Run: headless pygame with SDL's dummy video driver; simulated clock (each Clock.tick advances the game by its frame time, no real sleeping); random seed 0; keys injected as events and as key.get_pressed() state; no mouse input.
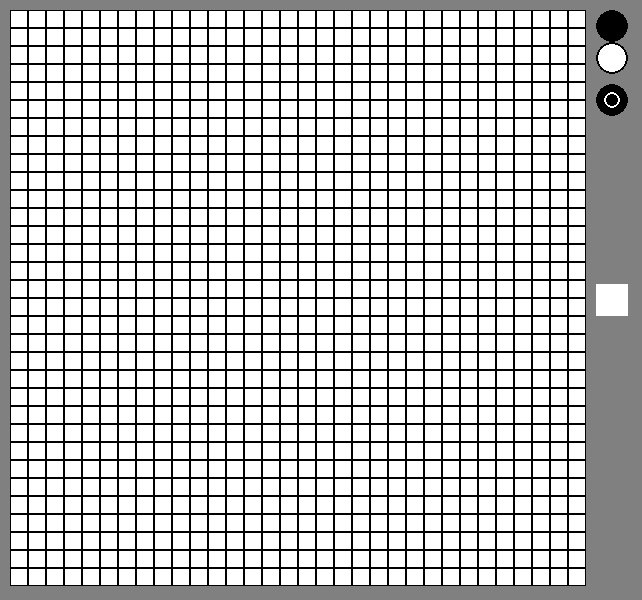
Frame 1 of 4 · flips 1–60 · no input
Frame 2 of 4 · flips 61–180 · tapped SPACE, RETURN · held RIGHT (→), D · screen unchanged from frame 1, image omitted
Frame 3 of 4 · flips 181–300 · held DOWN (↓), S · screen unchanged from frame 2, image omitted
Frame 4 of 4 · flips 301–420 · held LEFT (←), A, UP (↑), W · screen unchanged from frame 3, image omitted

The pygame program that drew these frames:

"""
CMSC 14200, Spring 2023
Homework #3

People Consulted:
   List anyone (other than the course staff) that you consulted about
   this assignment.

Online resources consulted:
   List the URLs of any online resources other than the course text and
   the official Python language documentation that you used to complete
   this assignment.
"""
import os
import sys
from typing import List, Tuple

os.environ['PYGAME_HIDE_SUPPORT_PROMPT'] = "hide"
import pygame  # pylint: disable=wrong-import-position


class BitEdit:
    """
    Class for a GUI-based bitmap editor
    """

    window : int
    border : int
    grid : List[List[bool]]
    surface : pygame.surface.Surface
    clock : pygame.time.Clock

    def __init__(self, window: int = 600, border: int = 10,
                 cells_side: int = 32):
        """
        Constructor

        Parameters:
            window : int : height of window
            border : int : number of pixels to use as border around elements
            cells_side : int : number of cells on a side of a square bitmap grid
        """
        self.window = window
        self.border = border
        self.grid = [[False] * cells_side for i in range(cells_side)]

        # Initialize Pygame
        pygame.init()
        # Set window title
        pygame.display.set_caption("BitEdit")
        # Set window size
        self.surface = pygame.display.set_mode((window + border + cells_side,
                                                window))
        self.clock = pygame.time.Clock()

        self.event_loop()

    def draw_window(self) -> None:
        """
        Draws the contents of the window

        Parameters: none beyond self

        Returns: nothing
        """
        cells_side = len(self.grid)

        # Background
        self.surface.fill((128, 128, 128))

        square = (self.window - 2 * self.border) // cells_side
        mini_left = 2 * self.border + square * cells_side
        mini_top = (self.window - cells_side) // 2

        rect = (mini_left, mini_top, cells_side, cells_side)
        pygame.draw.rect(self.surface, color=(255, 255, 255),
                         rect=rect)

        black_tool_center = (mini_left + cells_side // 2,
                             self.border + cells_side // 2)
        white_tool_center = (mini_left + cells_side // 2,
                             self.border + 3 * (cells_side // 2))
        fill_tool_center = (mini_left + cells_side // 2,
                             2 * self.border + 5 * (cells_side // 2))

        pygame.draw.circle(self.surface, color=(0, 0, 0),
                           center=black_tool_center, radius=cells_side // 2)
        pygame.draw.circle(self.surface, color=(255, 255, 255),
                           center=white_tool_center, radius=cells_side // 2)
        pygame.draw.circle(self.surface, color=(0, 0, 0),
                           center=white_tool_center, radius=cells_side // 2,
                           width=2)
        pygame.draw.circle(self.surface, color=(0, 0, 0),
                           center=fill_tool_center, radius=cells_side // 2)
        pygame.draw.circle(self.surface, color=(255, 255, 255),
                           center=fill_tool_center, radius=cells_side // 4,
                           width=2)

        for row in range(cells_side):
            for col in range(cells_side):
                rect = (self.border + col * square,
                        self.border + row * square,
                        square, square)
                if self.grid[row][col]:
                    fill = (0, 0, 0)
                    border = False
                    mrect = (mini_left + col, mini_top + row, 1, 1)
                    pygame.draw.rect(self.surface, color=(0, 0, 0),
                                     rect=mrect)
                else:
                    fill = (255, 255, 255)
                    border = True
                pygame.draw.rect(self.surface, color=fill,
                                 rect=rect)
                if border:
                    pygame.draw.rect(self.surface, color=(0, 0, 0),
                                     rect=rect, width=1)

    def event_loop(self) -> None:
        """
        Handles user interactions

        Parameters: none beyond self

        Returns: nothing
        """
        while True:
            # Process Pygame events
            events = pygame.event.get()
            for event in events:
                if event.type == pygame.QUIT:
                    pygame.quit()
                    sys.exit()
                # Handle any other event types here

            # Update the display
            self.draw_window()
            pygame.display.update()
            self.clock.tick(24)


if __name__ == "__main__":
    BitEdit()
